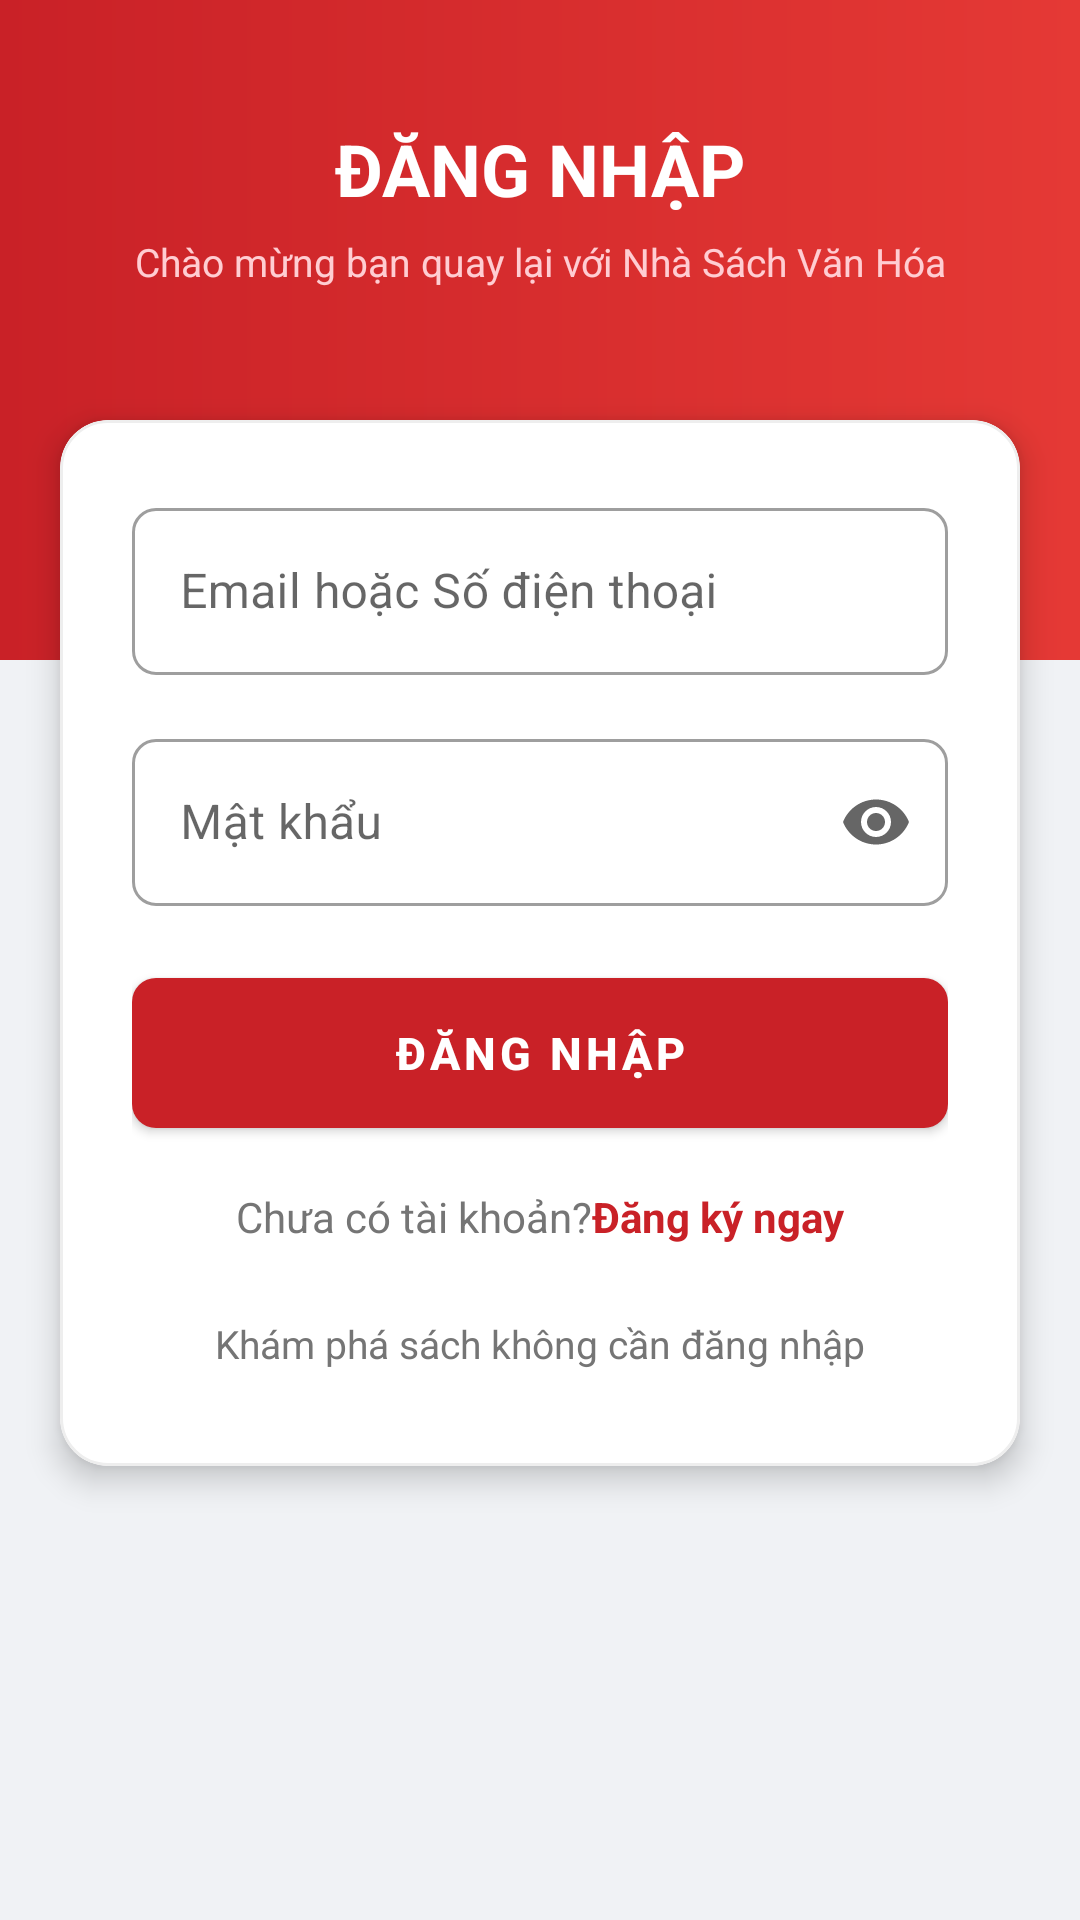

Layout XML and referenced resources for this Android screen:
<!-- AndroidManifest.xml: application theme Theme.AppNhaSachVanHoaTruyenThong -->
<!-- res/layout/activity_mh02_login.xml -->
<?xml version="1.0" encoding="utf-8"?>
<ScrollView xmlns:android="http://schemas.android.com/apk/res/android"
    xmlns:app="http://schemas.android.com/apk/res-auto"
    android:layout_width="match_parent"
    android:layout_height="match_parent"
    android:background="@color/bg_screen"
    android:fillViewport="true">

    <androidx.constraintlayout.widget.ConstraintLayout
        android:layout_width="match_parent"
        android:layout_height="wrap_content">

        
        <View
            android:id="@+id/topBanner"
            android:layout_width="0dp"
            android:layout_height="220dp"
            android:background="@drawable/bg_header_gradient"
            app:layout_constraintEnd_toEndOf="parent"
            app:layout_constraintStart_toStartOf="parent"
            app:layout_constraintTop_toTopOf="parent" />

        <TextView
            android:id="@+id/tvHeaderTitle"
            android:layout_width="wrap_content"
            android:layout_height="wrap_content"
            android:layout_marginTop="40dp"
            android:text="@string/long_login_title"
            android:textColor="@color/white"
            android:textSize="24sp"
            android:textStyle="bold"
            app:layout_constraintEnd_toEndOf="parent"
            app:layout_constraintStart_toStartOf="parent"
            app:layout_constraintTop_toTopOf="parent" />

        <TextView
            android:layout_width="wrap_content"
            android:layout_height="wrap_content"
            android:layout_marginTop="6dp"
            android:text="@string/long_login_subtitle"
            android:textColor="#FFCDD2"
            android:textSize="13sp"
            app:layout_constraintEnd_toEndOf="parent"
            app:layout_constraintStart_toStartOf="parent"
            app:layout_constraintTop_toBottomOf="@+id/tvHeaderTitle" />

        
        <com.google.android.material.card.MaterialCardView
            android:id="@+id/cardLogin"
            style="@style/Widget.App.CardView"
            android:layout_width="0dp"
            android:layout_height="wrap_content"
            android:layout_marginStart="20dp"
            android:layout_marginEnd="20dp"
            android:layout_marginTop="140dp"
            app:cardCornerRadius="16dp"
            app:cardElevation="6dp"
            app:layout_constraintEnd_toEndOf="parent"
            app:layout_constraintStart_toStartOf="parent"
            app:layout_constraintTop_toTopOf="parent">

            <LinearLayout
                android:layout_width="match_parent"
                android:layout_height="wrap_content"
                android:orientation="vertical"
                android:padding="24dp">

                <com.google.android.material.textfield.TextInputLayout
                    android:id="@+id/tilEmail"
                    style="@style/Widget.MaterialComponents.TextInputLayout.OutlinedBox"
                    android:layout_width="match_parent"
                    android:layout_height="wrap_content"
                    android:hint="@string/long_hint_email_or_phone"
                    app:boxCornerRadiusBottomEnd="8dp"
                    app:boxCornerRadiusBottomStart="8dp"
                    app:boxCornerRadiusTopEnd="8dp"
                    app:boxCornerRadiusTopStart="8dp">

                    <com.google.android.material.textfield.TextInputEditText
                        android:id="@+id/etEmail"
                        android:layout_width="match_parent"
                        android:layout_height="wrap_content"
                        android:imeOptions="actionNext"
                        android:inputType="text" />
                </com.google.android.material.textfield.TextInputLayout>

                <com.google.android.material.textfield.TextInputLayout
                    android:id="@+id/tilPassword"
                    style="@style/Widget.MaterialComponents.TextInputLayout.OutlinedBox"
                    android:layout_width="match_parent"
                    android:layout_height="wrap_content"
                    android:layout_marginTop="16dp"
                    android:hint="@string/long_hint_password"
                    app:boxCornerRadiusBottomEnd="8dp"
                    app:boxCornerRadiusBottomStart="8dp"
                    app:boxCornerRadiusTopEnd="8dp"
                    app:boxCornerRadiusTopStart="8dp"
                    app:endIconMode="password_toggle">

                    <com.google.android.material.textfield.TextInputEditText
                        android:id="@+id/etPassword"
                        android:layout_width="match_parent"
                        android:layout_height="wrap_content"
                        android:imeOptions="actionDone"
                        android:inputType="textPassword" />
                </com.google.android.material.textfield.TextInputLayout>

                <com.google.android.material.button.MaterialButton
                    android:id="@+id/btnLogin"
                    style="@style/Widget.App.Button.Primary"
                    android:layout_width="match_parent"
                    android:layout_height="50dp"
                    android:layout_marginTop="24dp"
                    android:text="@string/long_btn_login"
                    android:textSize="15sp" />

                <ProgressBar
                    android:id="@+id/progressBar"
                    android:layout_width="wrap_content"
                    android:layout_height="wrap_content"
                    android:layout_gravity="center"
                    android:indeterminateTint="@color/primary_red"
                    android:visibility="gone" />

                <LinearLayout
                    android:layout_width="wrap_content"
                    android:layout_height="wrap_content"
                    android:layout_gravity="center"
                    android:layout_marginTop="20dp"
                    android:orientation="horizontal">

                    <TextView
                        android:layout_width="wrap_content"
                        android:layout_height="wrap_content"
                        android:text="@string/long_no_account"
                        android:textColor="@color/text_sub"
                        android:textSize="14sp" />

                    <TextView
                        android:id="@+id/tvRegister"
                        android:layout_width="wrap_content"
                        android:layout_height="wrap_content"
                        android:text="@string/long_register_now"
                        android:textColor="@color/primary_red"
                        android:textSize="14sp"
                        android:textStyle="bold" />
                </LinearLayout>

                <TextView
                    android:id="@+id/tvContinueGuest"
                    android:layout_width="wrap_content"
                    android:layout_height="wrap_content"
                    android:layout_gravity="center"
                    android:layout_marginTop="16dp"
                    android:background="?attr/selectableItemBackground"
                    android:padding="8dp"
                    android:text="@string/long_continue_as_guest"
                    android:textColor="@color/text_sub"
                    android:textSize="13sp" />

            </LinearLayout>
        </com.google.android.material.card.MaterialCardView>

    </androidx.constraintlayout.widget.ConstraintLayout>
</ScrollView>
<!-- resources referenced by this layout -->
<resources>
  <color name="bg_screen">#F0F2F5</color>
  <color name="primary_red">#C92127</color>
  <color name="text_sub">#757575</color>
  <color name="white">#FFFFFF</color>
  <!-- drawable bg_header_gradient (drawable) -->
  <?xml version="1.0" encoding="utf-8"?>
  <shape xmlns:android="http://schemas.android.com/apk/res/android"
      android:shape="rectangle">
      <gradient
          android:angle="0"
          android:startColor="#C92127"
          android:endColor="#E53935"
          android:type="linear" />
  </shape>
  <string name="long_btn_login">ĐĂNG NHẬP</string>
  <string name="long_continue_as_guest">Khám phá sách không cần đăng nhập</string>
  <string name="long_hint_email_or_phone">Email hoặc Số điện thoại</string>
  <string name="long_hint_password">Mật khẩu</string>
  <string name="long_login_subtitle">Chào mừng bạn quay lại với Nhà Sách Văn Hóa</string>
  <string name="long_login_title">ĐĂNG NHẬP</string>
  <string name="long_no_account">Chưa có tài khoản? </string>
  <string name="long_register_now">Đăng ký ngay</string>
  <style name="Widget.App.Button.Primary" parent="Widget.MaterialComponents.Button">
          <item name="backgroundTint">@color/primary_red</item>
          <item name="android:textColor">@color/white</item>
          <item name="cornerRadius">8dp</item>
          <item name="android:textStyle">bold</item>
          <item name="android:textAllCaps">false</item>
          <item name="android:insetTop">0dp</item>
          <item name="android:insetBottom">0dp</item>
      </style>
  <style name="Widget.App.CardView" parent="Widget.MaterialComponents.CardView">
          <item name="cardCornerRadius">12dp</item>
          <item name="cardElevation">2dp</item>
          <item name="cardBackgroundColor">@color/white</item>
          <item name="strokeColor">@color/border_light</item>
          <item name="strokeWidth">1dp</item>
      </style>
  <style name="Theme.AppNhaSachVanHoaTruyenThong" parent="Theme.MaterialComponents.DayNight.NoActionBar">
          
          <item name="colorPrimary">@color/primary_red</item>
          <item name="colorPrimaryVariant">@color/primary_red_dark</item>
          <item name="colorOnPrimary">@color/white</item>
  
          
          <item name="colorSecondary">@color/accent_orange</item>
          <item name="colorSecondaryVariant">@color/accent_orange</item>
          <item name="colorOnSecondary">@color/white</item>
  
          
          <item name="android:windowBackground">@color/bg_screen</item>
  
          
          <item name="android:statusBarColor">@color/primary_red_dark</item>
          <item name="android:windowLightStatusBar">false</item>
  
          
          <item name="colorControlHighlight">#20C92127</item>
      </style>
  <color name="border_light">#EEEEEE</color>
  <color name="primary_red_dark">#A81A1F</color>
  <color name="accent_orange">#F7941E</color>
</resources>
